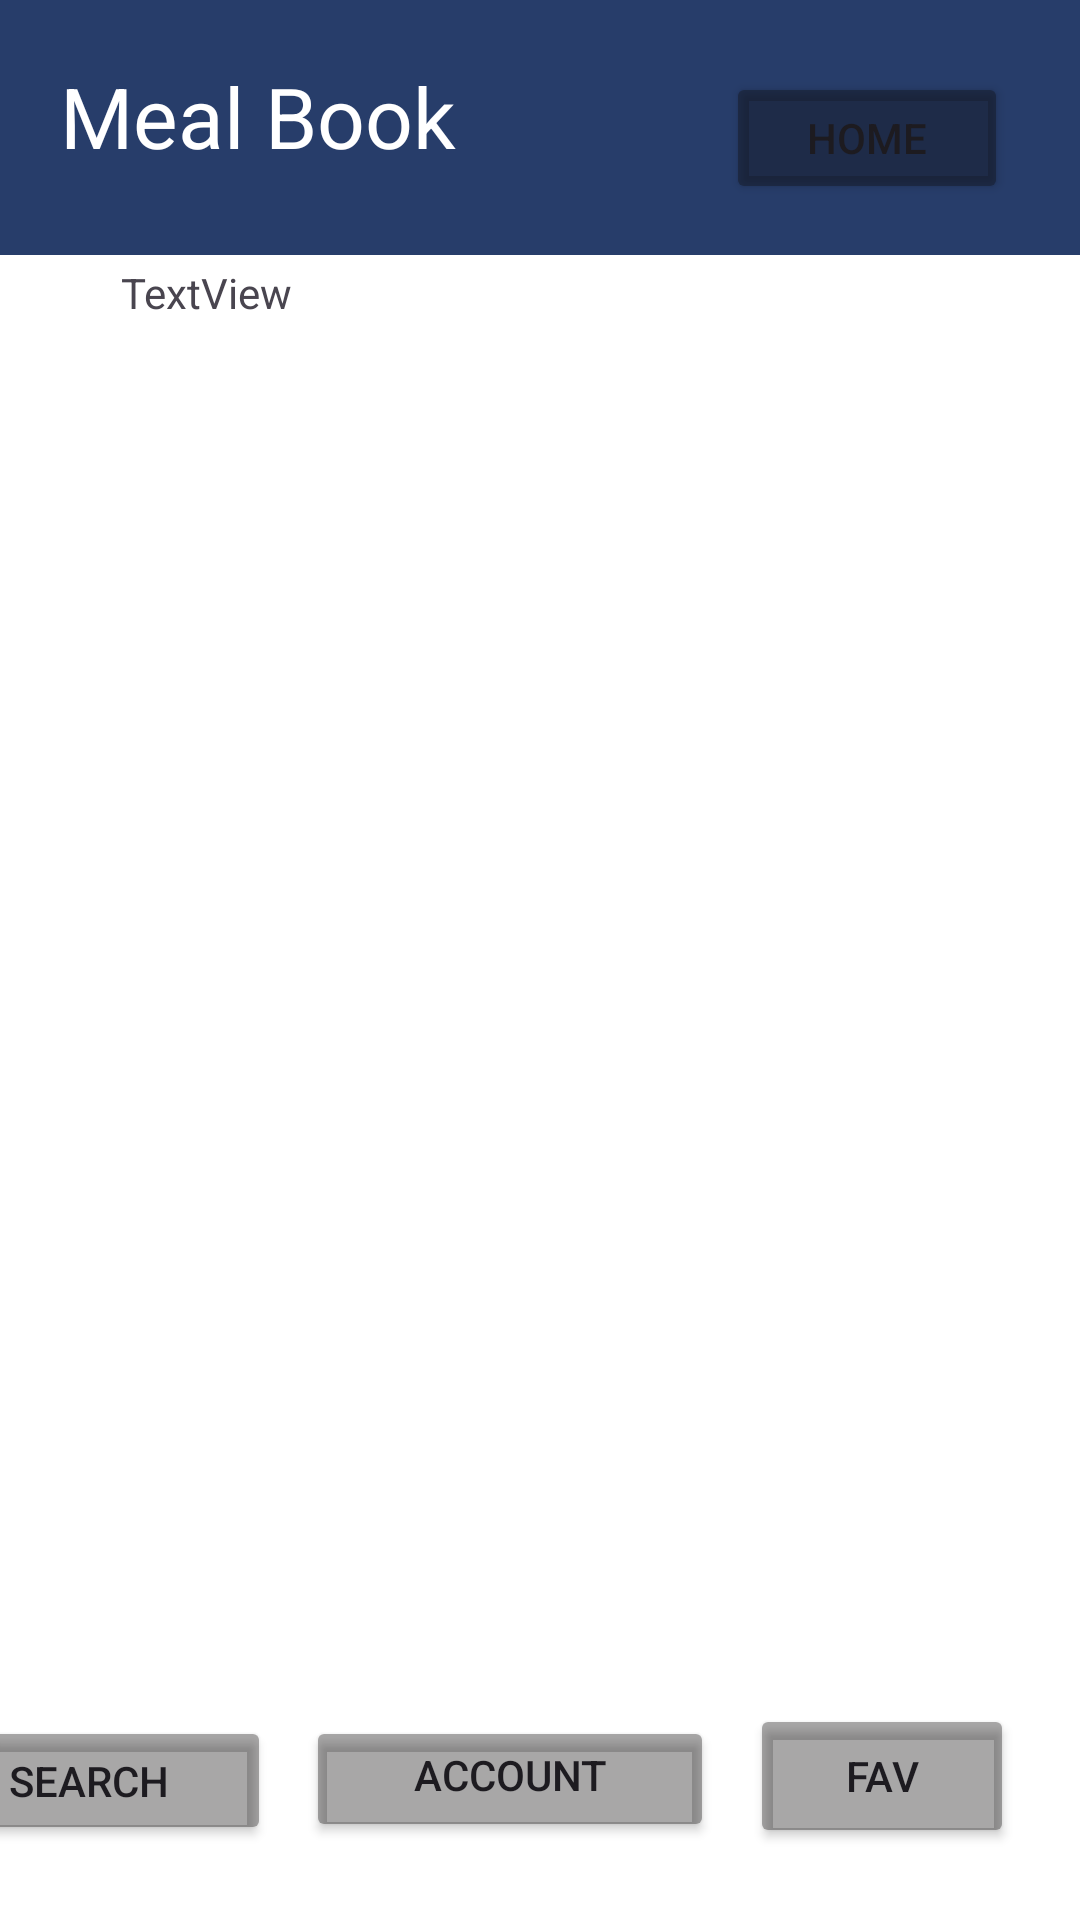

Produce the Android XML layout that renders to this screen, including the resource entries it uses.
<!-- AndroidManifest.xml: application theme Theme.MyApplication -->
<!-- res/layout/activity_meals_by_area.xml -->
<?xml version="1.0" encoding="utf-8"?>
<androidx.constraintlayout.widget.ConstraintLayout xmlns:android="http://schemas.android.com/apk/res/android"
    xmlns:app="http://schemas.android.com/apk/res-auto"
    xmlns:tools="http://schemas.android.com/tools"
    android:id="@+id/main"
    android:layout_width="match_parent"
    android:layout_height="match_parent"
    tools:context=".view.MealsByAreaActivity">

    <Button
        android:id="@+id/accountbtn"
        android:layout_width="136dp"
        android:layout_height="42dp"
        android:layout_marginTop="4dp"
        android:layout_marginEnd="12dp"
        android:backgroundTint="#5C100D0D"
        android:text="@string/account"
        app:icon="@android:drawable/ic_menu_my_calendar"
        app:iconPadding="0dp"
        app:layout_constraintEnd_toStartOf="@+id/favbtn"
        app:layout_constraintTop_toTopOf="@+id/favbtn" />

    <Button
        android:id="@+id/favbtn"
        android:layout_width="wrap_content"
        android:layout_height="wrap_content"
        android:layout_marginBottom="24dp"
        android:backgroundTint="#5C100D0D"
        android:text="@string/fav"
        android:textColorLink="#990101"
        app:icon="@android:drawable/star_on"
        app:iconPadding="0dp"
        app:layout_constraintBottom_toBottomOf="parent"
        app:layout_constraintEnd_toEndOf="parent"
        app:layout_constraintHorizontal_bias="0.919"
        app:layout_constraintStart_toStartOf="parent"
        app:rippleColor="#FFC107"
        app:strokeColor="#FFC107" />

    <Button
        android:id="@+id/searchbtn"
        android:layout_width="121dp"
        android:layout_height="43dp"
        android:layout_marginEnd="12dp"
        android:backgroundTint="#5C100D0D"
        android:text="@string/search"
        app:icon="@android:drawable/ic_menu_search"
        app:iconPadding="0dp"
        app:layout_constraintEnd_toStartOf="@+id/accountbtn"
        app:layout_constraintTop_toTopOf="@+id/accountbtn" />

    <TextView
        android:id="@+id/textView5"
        android:layout_width="409dp"
        android:layout_height="85dp"
        android:background="#273D6A"
        android:paddingStart="20dp"
        android:paddingTop="20dp"
        android:text="@string/app_name2"
        android:textColor="#FFFFFF"
        android:textSize="28dp"
        app:layout_constraintEnd_toEndOf="parent"
        app:layout_constraintHorizontal_bias="0.0"
        app:layout_constraintStart_toStartOf="parent"
        tools:layout_editor_absoluteY="-5dp" />

    <Button
        android:id="@+id/btnhome"
        android:layout_width="94dp"
        android:layout_height="44dp"
        android:layout_marginTop="24dp"
        android:layout_marginEnd="24dp"
        android:backgroundTint="#5C100D0D"
        android:text="@string/home"
        app:layout_constraintEnd_toEndOf="parent"
        app:layout_constraintTop_toTopOf="parent" />

    <androidx.recyclerview.widget.RecyclerView
        android:id="@+id/mealRecycler"
        android:layout_width="402dp"
        android:layout_height="620dp"
        android:layout_marginTop="108dp"
        app:layout_constraintEnd_toEndOf="parent"
        app:layout_constraintHorizontal_bias="0.444"
        app:layout_constraintStart_toStartOf="parent"
        app:layout_constraintTop_toTopOf="parent" />

    <TextView
        android:id="@+id/areaTextView"
        android:layout_width="wrap_content"
        android:layout_height="wrap_content"
        android:layout_marginTop="88dp"
        android:text="TextView"
        app:layout_constraintEnd_toEndOf="parent"
        app:layout_constraintHorizontal_bias="0.133"
        app:layout_constraintStart_toStartOf="parent"
        app:layout_constraintTop_toTopOf="parent" />
</androidx.constraintlayout.widget.ConstraintLayout>
<!-- resources referenced by this layout -->
<resources>
  <string name="account">account\n</string>
  <string name="app_name2">Meal Book\n</string>
  <string name="fav">fav</string>
  <string name="home">Home</string>
  <string name="search">search</string>
  <style name="Theme.MyApplication" parent="Base.Theme.MyApplication" />
  <style name="Base.Theme.MyApplication" parent="Theme.Material3.DayNight.NoActionBar">
          <item name="android:windowBackground">@color/white</item>
          <item name="android:windowIsTranslucent">true</item>
          
          
      </style>
  <!-- not gathered from this repository: default colours our renderer supplied (Android Studio template values) -->
  <color name="white">#FFFFFFFF</color>
</resources>
